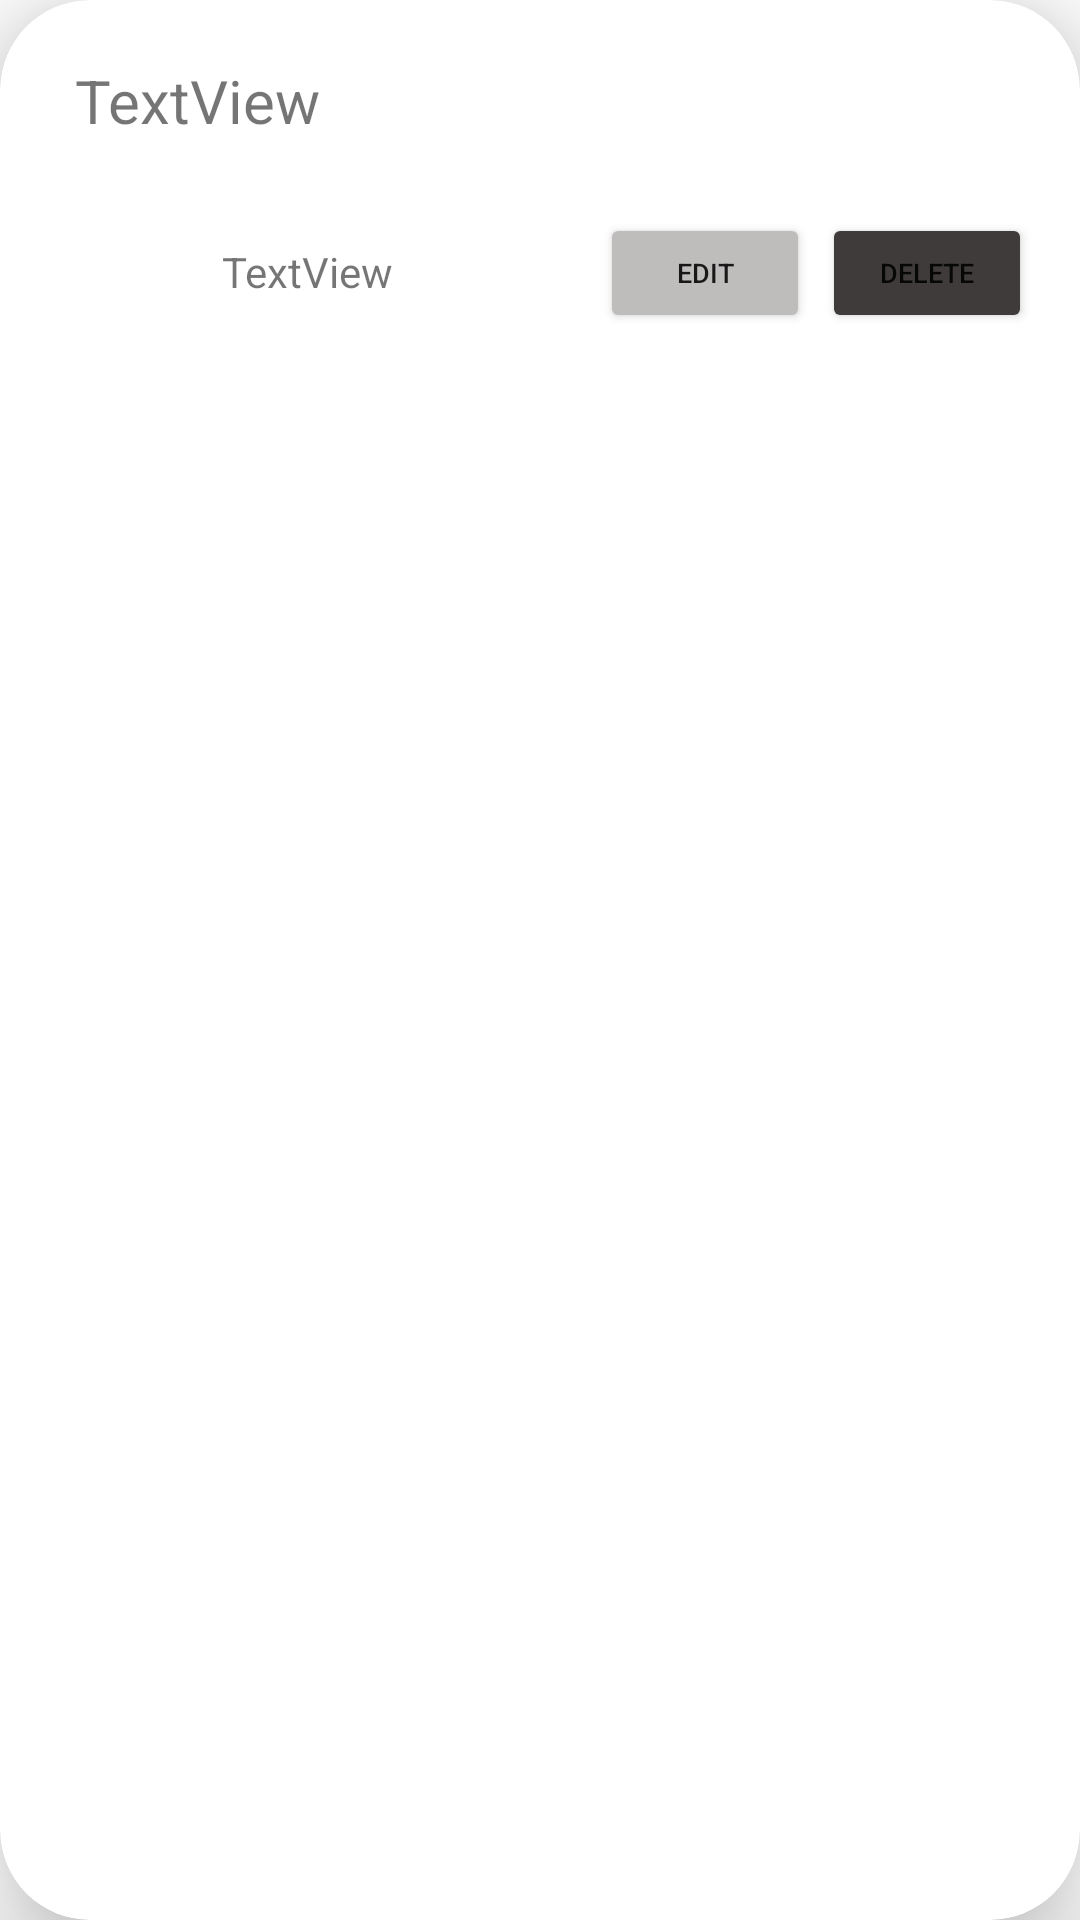

Android layout source for this screen:
<!-- AndroidManifest.xml: application theme Theme.Employees_Data -->
<!-- res/layout/employee_card.xml -->
<?xml version="1.0" encoding="utf-8"?>
<androidx.cardview.widget.CardView xmlns:android="http://schemas.android.com/apk/res/android"
    xmlns:app="http://schemas.android.com/apk/res-auto"
    xmlns:tools="http://schemas.android.com/tools"
    android:layout_width="match_parent"
    android:layout_height="wrap_content"
    android:layout_marginStart="20dp"
    android:layout_marginEnd="20dp"
    android:layout_marginBottom="20dp"
    app:cardCornerRadius="30dp"
    app:cardElevation="20dp">

    <androidx.constraintlayout.widget.ConstraintLayout
        android:layout_width="match_parent"
        android:layout_height="wrap_content">

        <ImageView
            android:id="@+id/emp_img"
            android:layout_width="wrap_content"
            android:layout_height="wrap_content"
            app:layout_constraintStart_toStartOf="parent"
            app:layout_constraintTop_toTopOf="parent"
            tools:srcCompat="@tools:sample/avatars" />

        <TextView
            android:id="@+id/emp_name"
            android:layout_width="180dp"
            android:layout_height="36dp"
            android:layout_marginStart="25dp"
            android:layout_marginTop="20dp"
            android:text="TextView"
            android:textSize="20sp"
            app:layout_constraintStart_toEndOf="@+id/emp_img"
            app:layout_constraintTop_toTopOf="@+id/emp_img" />

        <TextView
            android:id="@+id/emp_email"
            android:layout_width="wrap_content"
            android:layout_height="wrap_content"
            android:layout_marginTop="25dp"
            android:layout_marginEnd="20dp"
            android:maxLines="2"
            android:text="TextView"
            android:textSize="14sp"
            app:layout_constraintEnd_toStartOf="@+id/edit_btn"
            app:layout_constraintStart_toStartOf="@+id/emp_name"
            app:layout_constraintTop_toBottomOf="@+id/emp_name" />

        <Button
            android:id="@+id/delete_btn"
            android:layout_width="70dp"
            android:layout_height="40dp"
            android:layout_marginTop="15dp"
            android:layout_marginEnd="16dp"
            android:backgroundTint="#403B3B"
            android:text="Delete"
            android:textSize="9sp"
            app:cornerRadius="30dp"
            app:layout_constraintEnd_toEndOf="parent"
            app:layout_constraintTop_toBottomOf="@+id/emp_name" />

        <Button
            android:id="@+id/edit_btn"
            android:layout_width="70dp"
            android:layout_height="40dp"
            android:layout_marginTop="15dp"
            android:layout_marginEnd="4dp"
            android:backgroundTint="#BFBCBC"
            android:text="Edit"
            android:textSize="9sp"
            app:cornerRadius="30dp"
            app:layout_constraintEnd_toStartOf="@+id/delete_btn"
            app:layout_constraintTop_toBottomOf="@+id/emp_name" />
    </androidx.constraintlayout.widget.ConstraintLayout>
</androidx.cardview.widget.CardView>
<!-- resources referenced by this layout -->
<resources>
  <style name="Theme.Employees_Data" parent="Theme.MaterialComponents.DayNight.DarkActionBar">
          
          <item name="colorPrimary">@color/purple_500</item>
          <item name="colorPrimaryVariant">@color/purple_700</item>
          <item name="colorOnPrimary">@color/white</item>
          
          <item name="colorSecondary">@color/teal_200</item>
          <item name="colorSecondaryVariant">@color/teal_700</item>
          <item name="colorOnSecondary">@color/black</item>
          
          <item name="android:statusBarColor">?attr/colorPrimaryVariant</item>
          
      </style>
  <!-- not gathered from this repository: default colours our renderer supplied (Android Studio template values) -->
  <color name="purple_500">#FF6200EE</color>
  <color name="purple_700">#FF3700B3</color>
  <color name="teal_200">#FF03DAC5</color>
  <color name="teal_700">#FF018786</color>
  <color name="black">#FF000000</color>
  <color name="white">#FFFFFFFF</color>
</resources>
